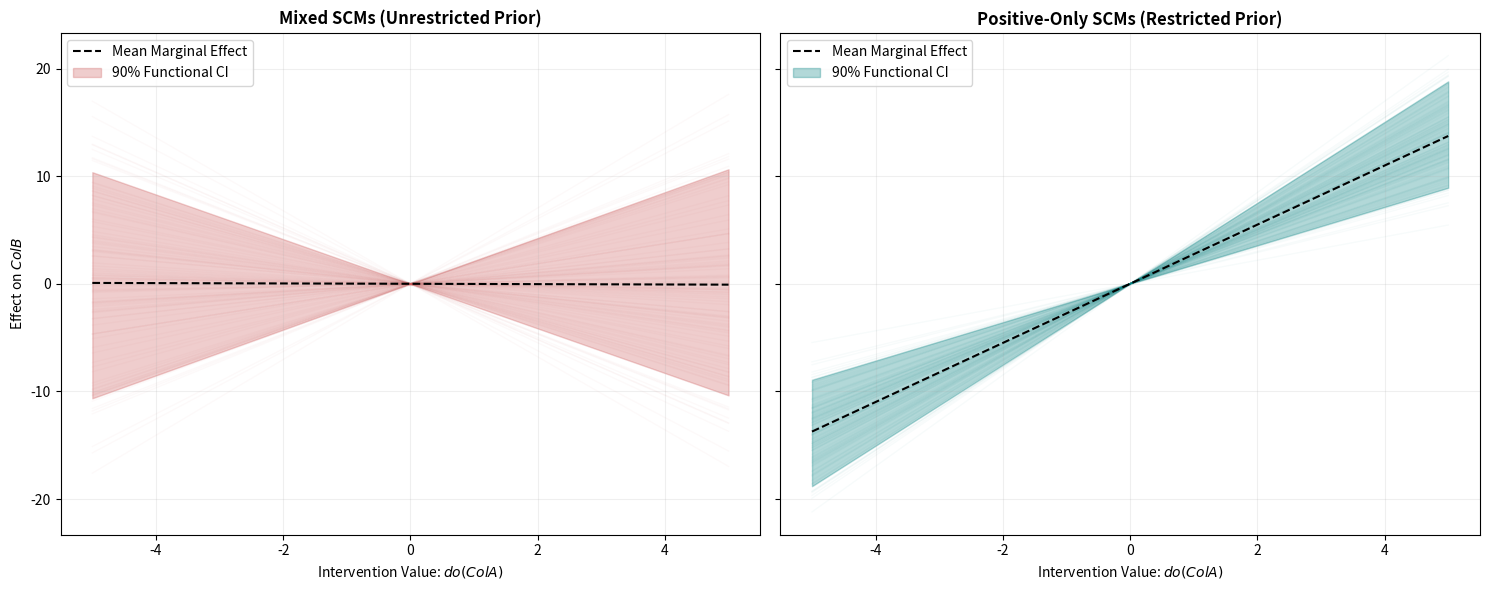

Recreate this plot in Python. (Note: this script raises an exception after producing the figure.)
import numpy as np
import matplotlib.pyplot as plt

def generate_marginal_effects(n_scms=1000, window=5, positive_only=True):
    """
    Simulates the total marginal effect of Column A on Column B 
    given a sliding window of linear dependencies.
    """
    x_range = np.linspace(-5, 5, 100)
    total_effects = []
    
    for _ in range(n_scms):
        if positive_only:
            # SCM matrix restricted to positive coefficients [0.1, 1.0]
            weights = np.random.uniform(0.1, 1.0, size=window)
        else:
            # Unrestricted coefficients [-1.0, 1.0]
            weights = np.random.uniform(-1.0, 1.0, size=window)
        
        # Marginalizing over the window: the total influence is the sum of weights
        total_slope = np.sum(weights)
        total_effects.append(total_slope * x_range)
        
    return x_range, np.array(total_effects)

# Generate data for both cases
x, pos_data = generate_marginal_effects(positive_only=True)
_, mixed_data = generate_marginal_effects(positive_only=False)

# Visualization
fig, (ax1, ax2) = plt.subplots(1, 2, figsize=(15, 6), sharey=True)

def plot_functional_space(ax, x, data, title, color):
    # Plot 100 individual SCM realizations to show the "set of functions"
    for i in range(100):
        ax.plot(x, data[i], color=color, alpha=0.03, lw=1)
    
    # Plot marginal summary statistics
    mean_line = np.mean(data, axis=0)
    p5 = np.percentile(data, 5, axis=0)
    p95 = np.percentile(data, 95, axis=0)
    
    ax.plot(x, mean_line, color='black', linestyle='--', label='Mean Marginal Effect')
    ax.fill_between(x, p5, p95, color=color, alpha=0.3, label='90% Functional CI')
    
    ax.set_title(title, fontweight='bold')
    ax.set_xlabel('Intervention Value: $do(Col A)$')
    ax.grid(True, alpha=0.2)
    ax.legend(loc='upper left')

plot_functional_space(ax1, x, mixed_data, "Mixed SCMs (Unrestricted Prior)", "indianred")
plot_functional_space(ax2, x, pos_data, "Positive-Only SCMs (Restricted Prior)", "teal")
ax1.set_ylabel('Effect on $Col B$')

plt.tight_layout()
plt.savefig('assets/images/marginal_effects.png', dpi=300, bbox_inches='tight')
print("Diagram saved to assets/images/marginal_effects.png")
